Run: headless pygame with SDL's dummy video driver; simulated clock (each Clock.tick advances the game by its frame time, no real sleeping); random seed 0; keys injected as events and as key.get_pressed() state; mouse plan: one left click at the window centre at the start of phase 2, then a move to the lower-right quarter at the start of phase 3.
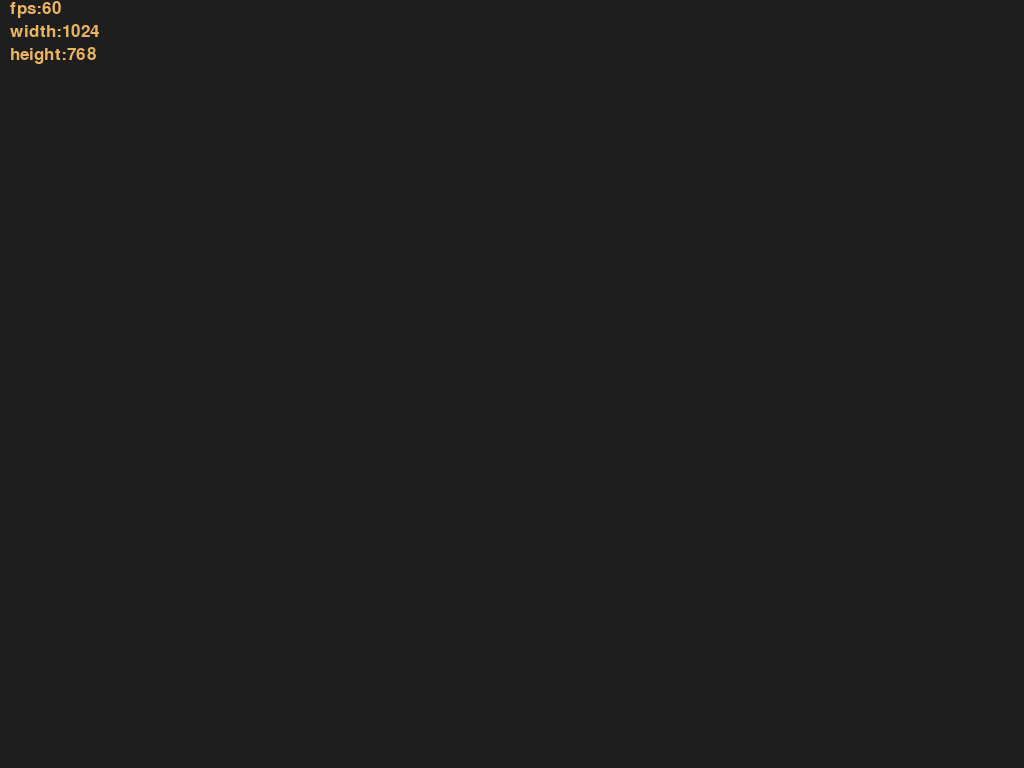
Frame 1 of 4 · flips 1–60 · no input
Frame 2 of 4 · flips 61–180 · clicked the window centre · tapped SPACE, RETURN · held RIGHT (→), D · screen unchanged from frame 1, image omitted
Frame 3 of 4 · flips 181–300 · moved the mouse to the lower-right quarter · held DOWN (↓), S · screen unchanged from frame 2, image omitted
Frame 4 of 4 · flips 301–420 · held LEFT (←), A, UP (↑), W · screen unchanged from frame 3, image omitted

The pygame program that drew these frames:

import pygame as pg
import sys


# class of game
class Game:
    def __init__(self, fps=60, is_full_screen=False, width=700, height=700):
        pg.init()
        # init main window size variables
        if is_full_screen:
            self.width = pg.display.Info().current_w
            self.height = pg.display.Info().current_h
            self.screen = pg.display.set_mode((0, 0), pg.FULLSCREEN | pg.NOFRAME | pg.DOUBLEBUF | pg.HWSURFACE)
        else:
            self.width = width
            self.height = height
            self.screen = pg.display.set_mode((self.width, self.height),  pg.DOUBLEBUF | pg.HWSURFACE)
        self.screen.convert_alpha()
        self.screen.set_alpha(255)
        
        # default background color
        self.background_color = (30, 30, 30)
        
        # main clock
        self.clock = pg.time.Clock()
        self.fps = fps
        
        # main font settings
        pg.font.init()
        self.font = pg.font.SysFont("Arial", 25)
        self.font_color = (235, 180, 100)
        
        # list of module objects
        self.modules = []
        
        # special module arrow
        # add not_click_detect_flag
        self.arrow = None
        
    # function draw amd blit main information
    def show_work_info(self):
        fps = self.clock.get_fps()
        try:
            fps = int(fps)
        except OverflowError:
            fps = str(fps)
        text_surface_1 = self.font.render(f"fps:{fps}", True, self.font_color)
        text_surface_2 = self.font.render(f"width:{self.width}", True, self.font_color)
        text_surface_3 = self.font.render(f"height:{self.height}", True, self.font_color)
        
        pos_1 = (10, 0)
        pos_2 = (10, text_surface_1.get_height() + 5)
        pos_3 = (10, (text_surface_1.get_height() + 5) * 2)
        
        self.screen.blit(text_surface_1, pos_1)
        self.screen.blit(text_surface_2, pos_2)
        self.screen.blit(text_surface_3, pos_3)
    
    # function handle user events (call module handlers)
    def event_handler(self, events, mouse_pos, keys_pressed, mouse_pressed):
        # handle main close events
        for event in events:
            if event.type == pg.QUIT:
                pg.quit()
                sys.exit()
            if event.type == pg.KEYDOWN:
                if event.key == pg.K_ESCAPE:
                    pg.quit()
                    sys.exit()
        for module in self.modules:
            module.event_handler(events, mouse_pos, keys_pressed, mouse_pressed)

    # function check arrow flags
    def get_mouse_pos(self):
        mouse_pos = pg.mouse.get_pos()
        if self.arrow is not None:
            if self.arrow.is_locked:
                return mouse_pos + self.arrow.delta_arrow
        return mouse_pos

    # function draws all module objects (call draw methods)
    def draw_proc(self):
        self.screen.fill(self.background_color)
        for module in self.modules:
            module.draw(self.screen)
        self.show_work_info()
        
    # main loop of game
    def main_loop(self):
        # start fill screen
        self.screen.fill((self.background_color))
        while True:
            # check clock fps
            self.clock.tick(self.fps)
            # get inputs and handle it
            events = pg.event.get()
            mouse_pos = self.get_mouse_pos();
            keys_pressed = pg.key.get_pressed()
            mouse_pressed = pg.mouse.get_pressed()
            self.event_handler(events, mouse_pos, keys_pressed, mouse_pressed)
            # draw process
            self.draw_proc()
            # update whole screen
            pg.display.update()


def main():
    game = Game(fps=60, is_full_screen=True)
    game.main_loop()


if __name__ == "__main__":
    main()
